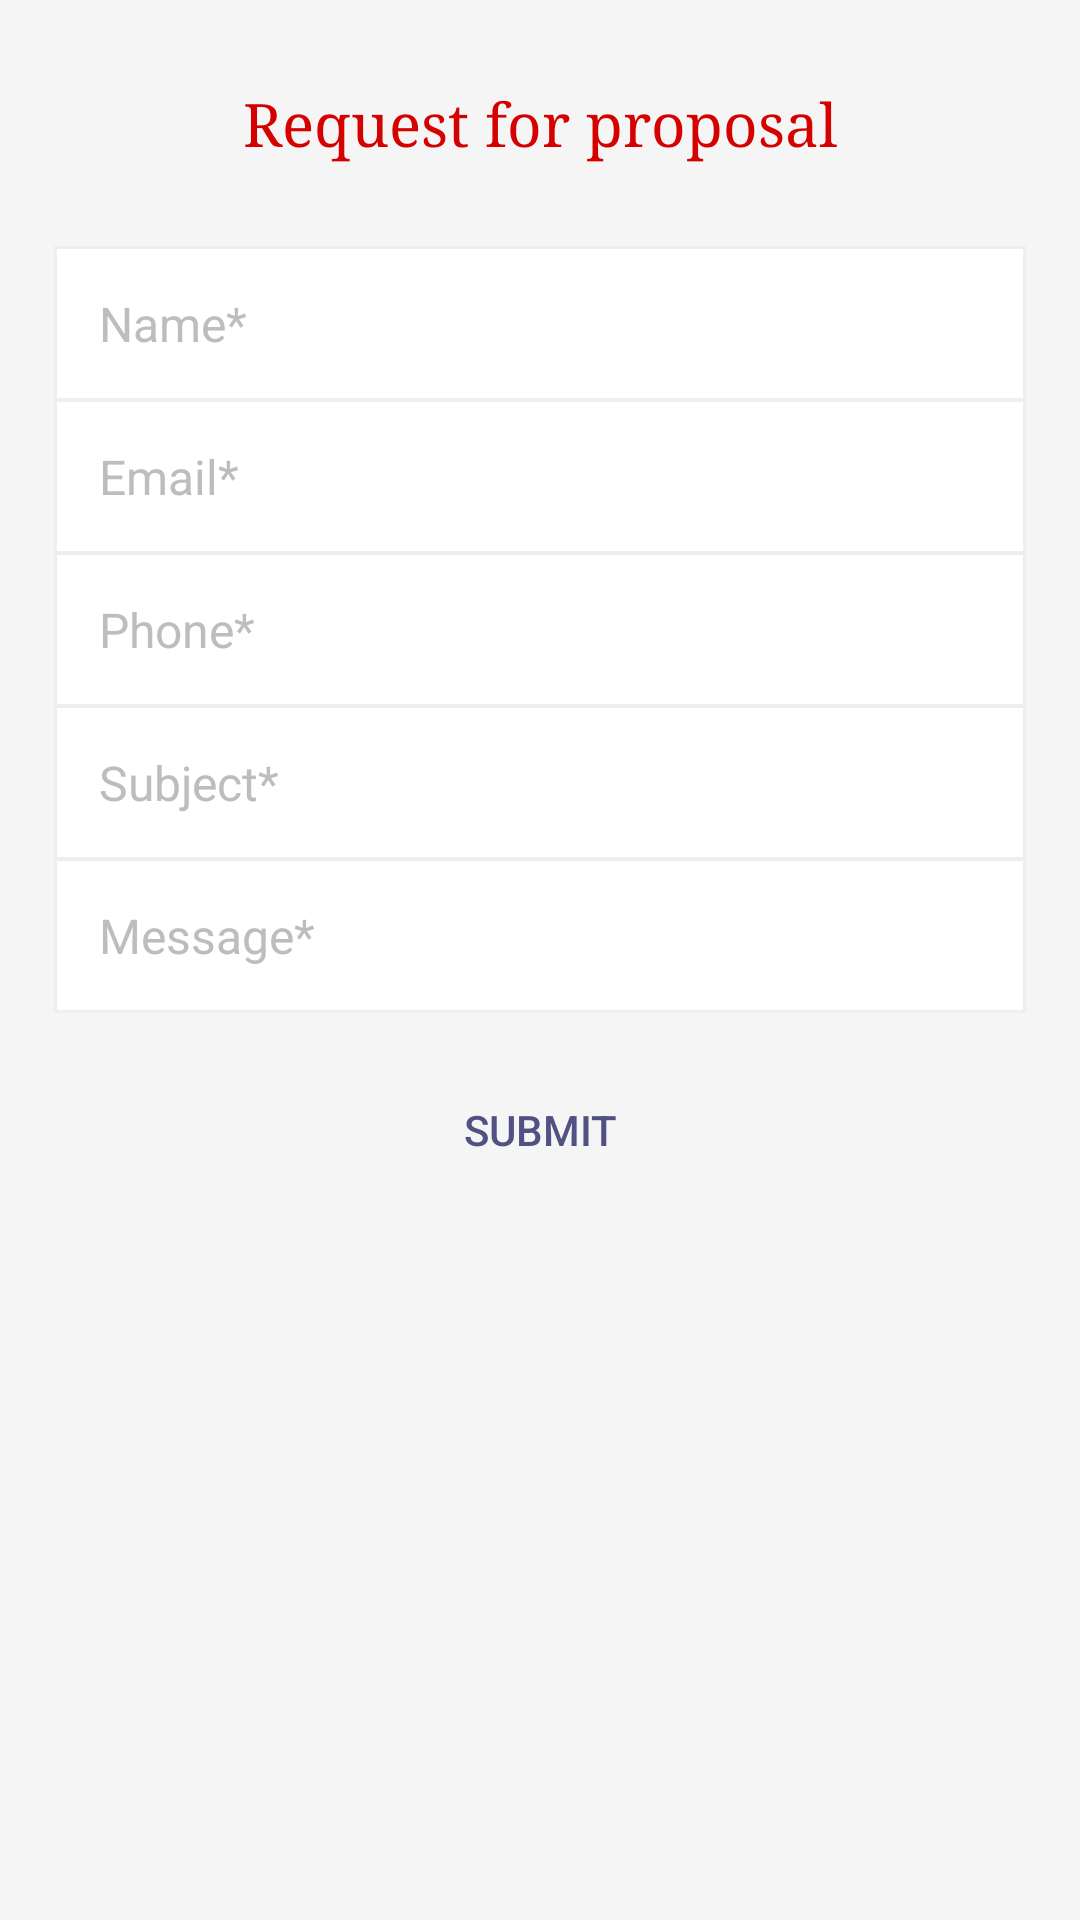

The Android layout XML behind this screen, and the referenced resources:
<!-- AndroidManifest.xml: application theme AppTheme -->
<!-- res/layout/continental_meeting.xml -->
<?xml version="1.0" encoding="utf-8"?>
<LinearLayout xmlns:android="http://schemas.android.com/apk/res/android"
    android:orientation="vertical" android:layout_width="match_parent"
    android:background="#f5f5f5"
    android:layout_marginStart="5dp"
    android:layout_marginEnd="5dp"
    android:layout_marginTop="5dp"
    android:layout_height="match_parent">

    <TextView
        android:layout_width="match_parent"
        android:layout_height="wrap_content"
        android:padding="10dp"
        android:gravity="center_horizontal"
        android:layout_marginBottom="18dp"
        android:textSize="20sp"
        android:layout_marginTop="18dp"
        android:text="Request for proposal"
        android:id="@+id/cont_meeting_title"
        android:textColor="@color/colorAccent"
        android:typeface="serif"
        />
    <EditText
        android:layout_width="match_parent"
        android:layout_height="wrap_content"
        android:hint="Name*"
        android:padding="15dp"
        android:background="@drawable/meeting_background"
        android:inputType="textPersonName"
        android:layout_marginStart="18dp"
        android:layout_marginBottom="-1dp"
        android:layout_marginEnd="18dp"
        android:textColorHint="#bdbdbd"
        android:textSize="16sp"
        android:id="@+id/cont_m_name"
        />
    <EditText
        android:layout_width="match_parent"
        android:layout_height="wrap_content"
        android:hint="Email*"
        android:inputType="textEmailAddress"
        android:background="@drawable/meeting_background"
        android:padding="15dp"
        android:layout_marginStart="18dp"
        android:layout_marginBottom="-1dp"
        android:layout_marginEnd="18dp"

        android:textColorHint="#bdbdbd"
        android:textSize="16sp"
        android:id="@+id/cont_m_email"
        />
    <EditText
        android:layout_width="match_parent"
        android:layout_height="wrap_content"
        android:hint="Phone*"
        android:background="@drawable/meeting_background"
        android:inputType="phone"
        android:layout_marginStart="18dp"
        android:layout_marginBottom="-1dp"
        android:layout_marginEnd="18dp"
        android:padding="15dp"
        android:textColorHint="#bdbdbd"
        android:textSize="16sp"
        android:id="@+id/cont_m_phone"
        />
    <EditText
        android:layout_width="match_parent"
        android:layout_height="wrap_content"
        android:hint="Subject*"
        android:inputType="text"
        android:layout_marginStart="18dp"
        android:layout_marginBottom="-1dp"
        android:layout_marginEnd="18dp"
        android:textColorHint="#bdbdbd"
        android:textSize="16sp"
        android:background="@drawable/meeting_background"
        android:padding="15dp"
        android:id="@+id/cont_m_subject"
        />
    <EditText
        android:layout_width="match_parent"
        android:layout_height="wrap_content"
        android:hint="Message*"
        android:layout_marginStart="18dp"
        android:layout_marginBottom="10dp"
        android:layout_marginEnd="18dp"
        android:textColorHint="#bdbdbd"
        android:textSize="16sp"
        android:background="@drawable/meeting_background"
        android:inputType="textLongMessage"
        android:padding="15dp"
        android:id="@+id/cont_m_message"
        />



    <Button
        android:layout_width="wrap_content"
        android:layout_height="wrap_content"
        android:layout_margin="5dp"
        android:text="submit"
        android:layout_gravity="center_horizontal"
        android:textColor="@color/colorPrimary"
        android:background="@drawable/round_white"
        android:id="@+id/cont_m_submit"
        />



</LinearLayout>
<!-- resources referenced by this layout -->
<resources>
  <color name="colorAccent">#D50000</color>
  <color name="colorPrimary">#515184</color>
  <!-- drawable meeting_background (drawable) -->
  <?xml version="1.0" encoding="utf-8"?>
  <shape xmlns:android="http://schemas.android.com/apk/res/android"
      android:shape="rectangle"
      >
  
      <stroke
          android:color="#eeeeee"
          android:width="1dp"
          />
  
  
      <solid
          android:color="#fff"/>
  </shape>
  <style name="AppTheme" parent="Theme.AppCompat.Light.NoActionBar">
          
          <item name="colorPrimary">@color/colorPrimary</item>
          <item name="colorPrimaryDark">@color/colorPrimaryDark</item>
          <item name="colorAccent">@color/colorAccent</item>
          <item name="drawerArrowStyle">@style/DrawerArrowStyle</item>
  
      </style>
  <color name="colorPrimaryDark">#32325f</color>
  <style name="DrawerArrowStyle" parent="Widget.AppCompat.DrawerArrowToggle">
          <item name="color">@android:color/white</item>
      </style>
</resources>
